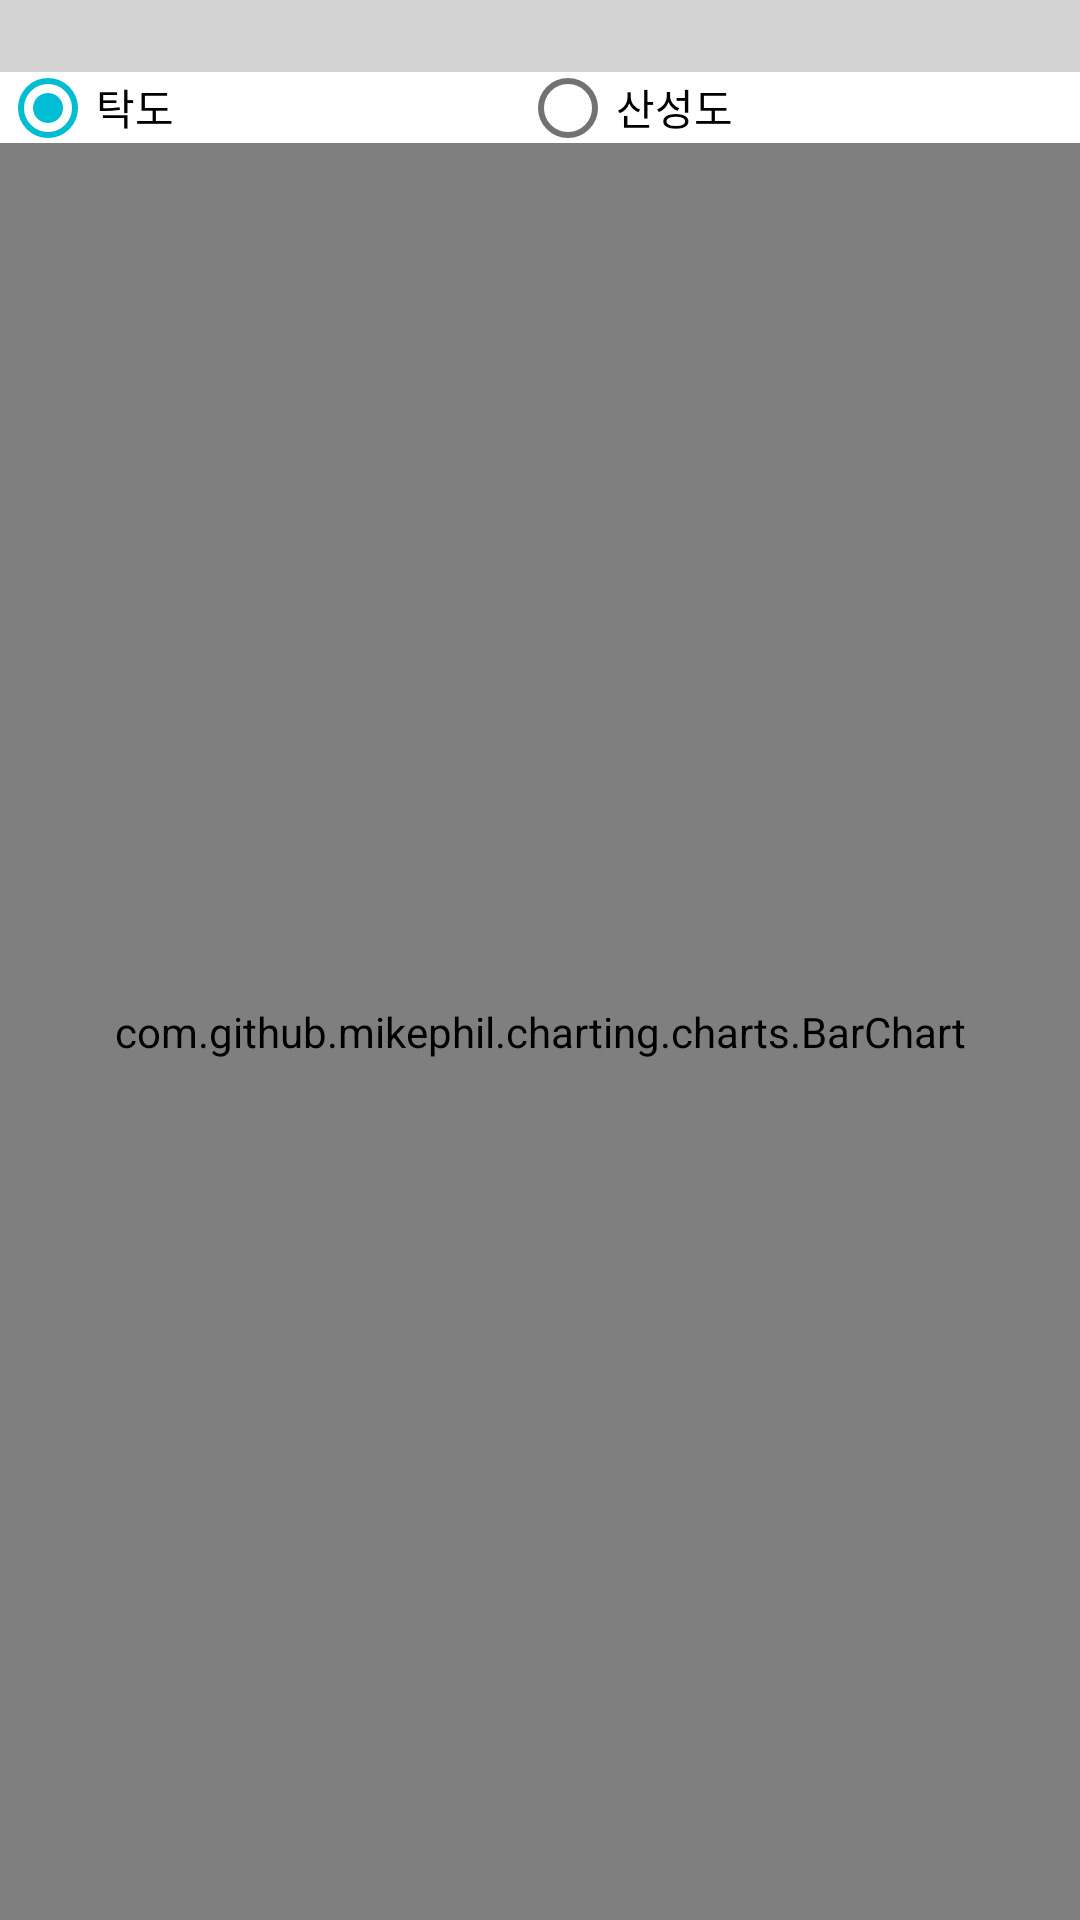

Reconstruct the res/layout file that produces this screen, plus the resources it refers to.
<!-- AndroidManifest.xml: application theme AppTheme -->
<!-- res/layout/activity_page1_1.xml -->
<?xml version="1.0" encoding="utf-8"?>
<LinearLayout xmlns:android="http://schemas.android.com/apk/res/android"
    android:orientation="vertical" android:layout_width="match_parent"
    android:layout_height="match_parent">
    <Spinner
        android:id="@+id/SelTime"
        android:layout_width="match_parent"
        android:layout_height="match_parent"
        android:background="@color/divider"
        android:layout_weight="13"/>
    <RadioGroup
        android:id="@+id/RGntuph"
        android:layout_width="match_parent"
        android:layout_height="match_parent"
        android:layout_weight="13"
        android:orientation="horizontal">

        <RadioButton
            android:id="@+id/RBNtu"
            android:layout_height="wrap_content"
            android:layout_width="wrap_content"
            android:layout_weight="1"
            android:checked="true"
            android:text="탁도"/>
        <RadioButton
            android:id="@+id/RBPh"
            android:layout_height="wrap_content"
            android:layout_width="wrap_content"
            android:layout_weight="1"
            android:text="산성도"/>

    </RadioGroup>


    <com.github.mikephil.charting.charts.BarChart
        android:id="@+id/NtuBarchart"
        android:layout_width="match_parent"
        android:layout_height="match_parent"
        android:layout_weight="1"/>

</LinearLayout>
<!-- resources referenced by this layout -->
<resources>
  <color name="divider">#99B6B6B6</color>
  <style name="AppTheme" parent="Theme.AppCompat.Light.DarkActionBar">
          <item name="android:windowBackground">@android:color/white</item>
          <item name="colorPrimary">@color/primary</item>
          <item name="colorPrimaryDark">@color/primary_dark</item>
          <item name="colorAccent">@color/accent</item>
          <item name="android:textColorPrimary">@color/primary_text</item>
          <item name="android:textColorSecondary">@color/secondary_text</item>
      </style>
  <color name="primary">#E91E63</color>
  <color name="primary_dark">#C2185B</color>
  <color name="accent">#00BCD4</color>
  <color name="primary_text">#212121</color>
  <color name="secondary_text">#727272</color>
</resources>
